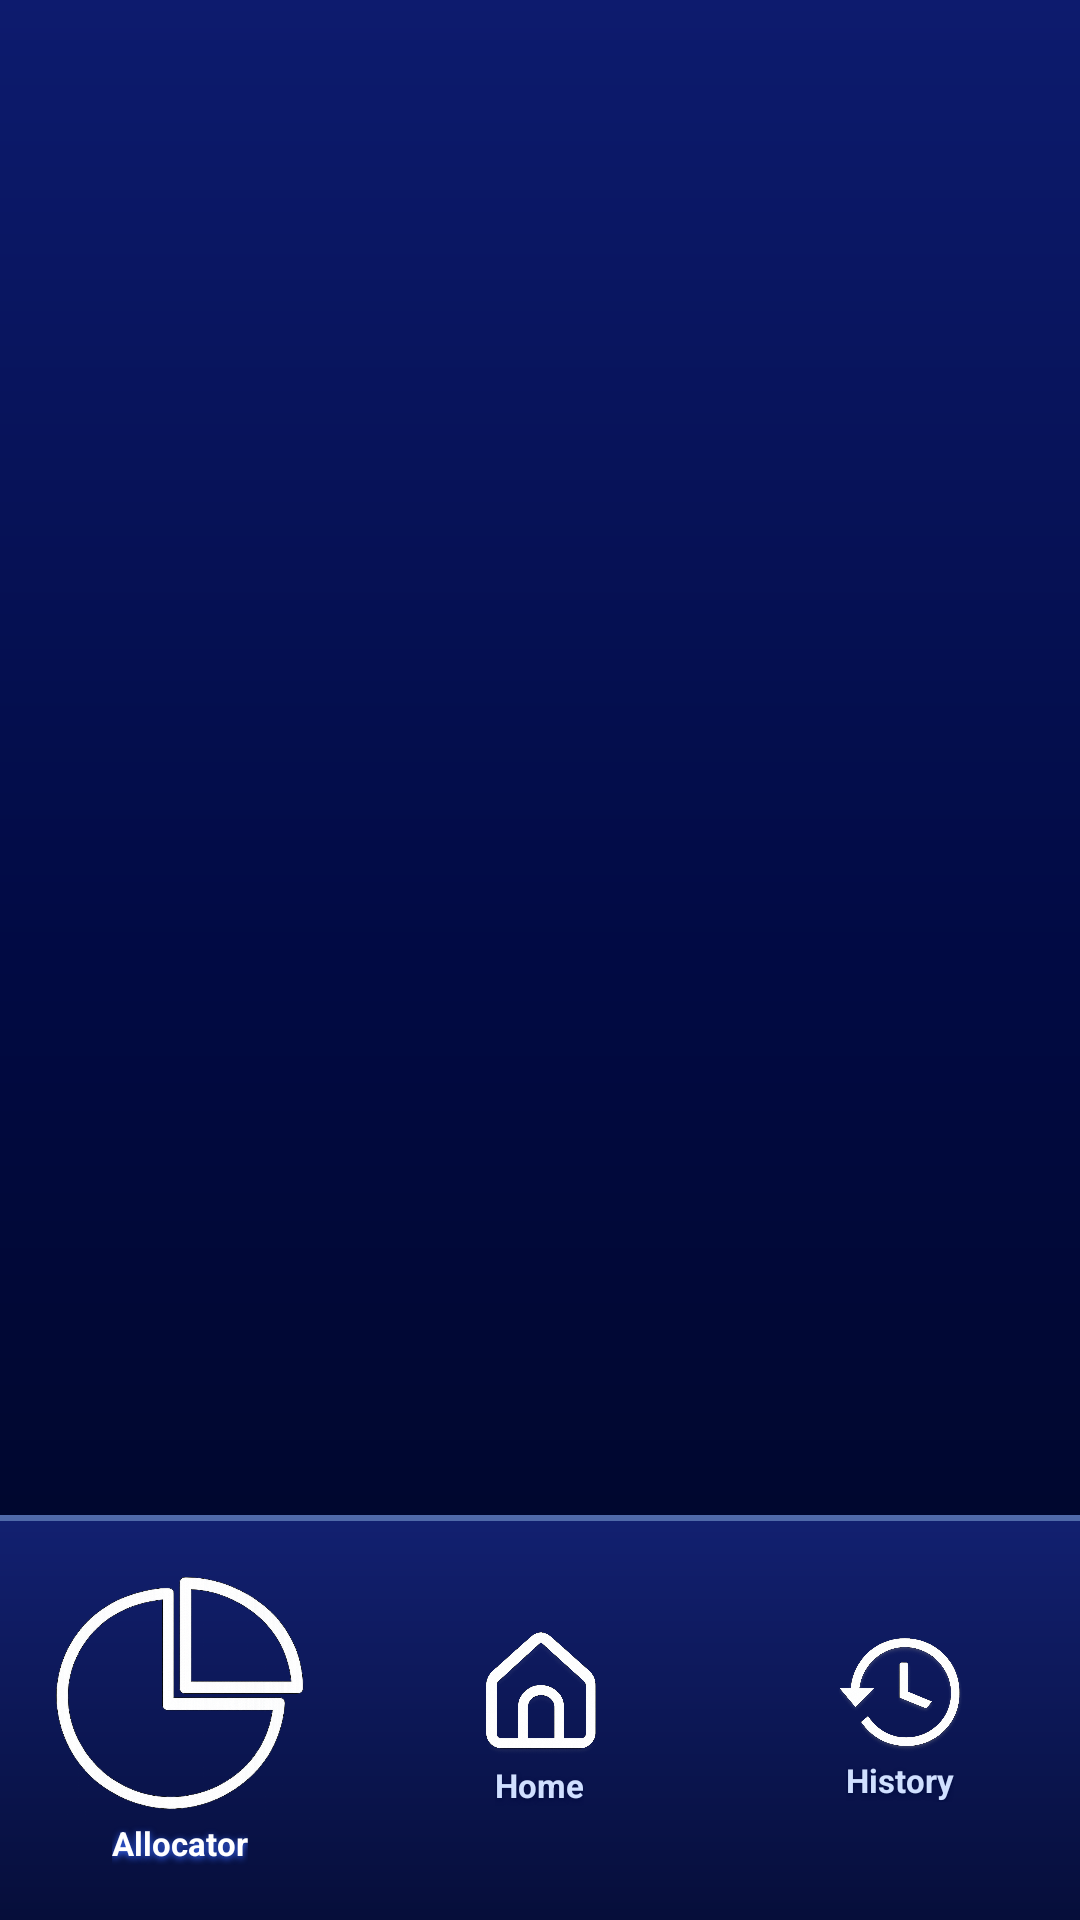

This screen was rendered from an Android layout file. Write that file and the resources it references.
<!-- AndroidManifest.xml: application theme Theme.Cashdash -->
<!-- res/layout/activity_allocator.xml -->
<?xml version="1.0" encoding="utf-8"?>
<androidx.constraintlayout.widget.ConstraintLayout
    xmlns:android="http://schemas.android.com/apk/res/android"
    xmlns:app="http://schemas.android.com/apk/res-auto"
    android:layout_width="match_parent"
    android:layout_height="match_parent"
    android:background="@drawable/bg_main_gradient">

    
    <ScrollView
        android:layout_width="0dp"
        android:layout_height="0dp"
        android:fillViewport="true"
        android:scrollbars="none"
        android:paddingLeft="18dp"
        android:paddingRight="18dp"
        android:paddingTop="0dp"
        app:layout_constraintTop_toTopOf="parent"
        app:layout_constraintBottom_toTopOf="@id/bottomNav"
        app:layout_constraintStart_toStartOf="parent"
        app:layout_constraintEnd_toEndOf="parent">

        <LinearLayout
            android:id="@+id/categoryContainer"
            android:layout_width="match_parent"
            android:layout_height="wrap_content"
            android:orientation="vertical"
            android:gravity="center_horizontal"
            android:dividerPadding="0dp"
            android:showDividers="none"
            android:layout_marginTop="-20dp"
            android:paddingBottom="150dp"
            android:dividerHeight="28dp"/>
    </ScrollView>

    
    <LinearLayout
        android:id="@+id/bottomNav"
        android:layout_width="match_parent"
        android:layout_height="135dp"
        android:orientation="horizontal"
        android:gravity="center"
        android:background="@drawable/bg_3d_bottom_nav"
        android:elevation="32dp"
        android:translationZ="20dp"
        app:layout_constraintBottom_toBottomOf="parent"
        app:layout_constraintStart_toStartOf="parent"
        app:layout_constraintEnd_toEndOf="parent">

        
        <LinearLayout
            android:id="@+id/tabAllocator"
            android:layout_width="0dp"
            android:layout_height="match_parent"
            android:layout_weight="1"
            android:gravity="center"
            android:orientation="vertical"
            android:paddingTop="10dp"
            android:paddingBottom="10dp"
            android:clickable="true"
            android:focusable="true"
            android:background="?attr/selectableItemBackground">

            <ImageView
                android:id="@+id/iconAllocator"
                android:layout_width="166dp"
                android:layout_height="84dp"
                android:src="@drawable/ic_allocator"
                android:contentDescription="Allocator"
                android:translationZ="6dp"/>

            <TextView
                android:layout_width="wrap_content"
                android:layout_height="wrap_content"
                android:text="Allocator"
                android:textColor="#FFFFFF"
                android:textSize="11sp"
                android:textStyle="bold"
                android:shadowColor="#3A6AFF"
                android:shadowDx="0"
                android:shadowDy="2"
                android:shadowRadius="6"/>
        </LinearLayout>

        
        <LinearLayout
            android:id="@+id/tabHome"
            android:layout_width="0dp"
            android:layout_height="match_parent"
            android:layout_weight="1"
            android:gravity="center"
            android:orientation="vertical"
            android:paddingTop="10dp"
            android:paddingBottom="10dp"
            android:clickable="true"
            android:focusable="true"
            android:background="?attr/selectableItemBackground">

            <ImageView
                android:id="@+id/iconHome"
                android:layout_width="42dp"
                android:layout_height="42dp"
                android:src="@drawable/ic_home"
                android:contentDescription="Home"
                android:translationZ="4dp"/>

            <TextView
                android:layout_width="wrap_content"
                android:layout_height="wrap_content"
                android:text="Home"
                android:textColor="#D0E0FF"
                android:textSize="11sp"
                android:textStyle="bold"
                android:layout_marginTop="3dp"
                android:shadowColor="#000C40"
                android:shadowDx="0"
                android:shadowDy="2"
                android:shadowRadius="4"/>
        </LinearLayout>

        
        <LinearLayout
            android:id="@+id/tabHistory"
            android:layout_width="0dp"
            android:layout_height="match_parent"
            android:layout_weight="1"
            android:gravity="center"
            android:orientation="vertical"
            android:paddingTop="10dp"
            android:paddingBottom="10dp"
            android:clickable="true"
            android:focusable="true"
            android:background="?attr/selectableItemBackground">

            <ImageView
                android:id="@+id/iconHistory"
                android:layout_width="42dp"
                android:layout_height="42dp"
                android:src="@drawable/ic_history"
                android:contentDescription="History"
                android:translationZ="4dp"/>

            <TextView
                android:layout_width="wrap_content"
                android:layout_height="wrap_content"
                android:text="History"
                android:textColor="#D0E0FF"
                android:textSize="11sp"
                android:textStyle="bold"
                android:shadowColor="#000C40"
                android:shadowDx="0"
                android:shadowDy="2"
                android:shadowRadius="4"/>
        </LinearLayout>

    </LinearLayout>

</androidx.constraintlayout.widget.ConstraintLayout>
<!-- resources referenced by this layout -->
<resources>
  <!-- drawable bg_main_gradient (drawable) -->
  <?xml version="1.0" encoding="utf-8"?>
  <shape xmlns:android="http://schemas.android.com/apk/res/android"
      android:shape="rectangle">
      <gradient
          android:startColor="#0D1B6E"
          android:centerColor="#010A43"
          android:endColor="#000520"
          android:angle="270"
          android:type="linear"/>
  </shape>
  <!-- drawable bg_glass_panel (drawable) -->
  <?xml version="1.0" encoding="utf-8"?>
  <layer-list xmlns:android="http://schemas.android.com/apk/res/android">
  
      
      <item>
          <shape android:shape="rectangle">
              <solid android:color="#F2010A3A"/> 
              <stroke
                  android:width="1dp"
                  android:color="#40FFFFFF"/>
          </shape>
      </item>
  
      
      <item
          android:left="0dp"
          android:right="120dp"
          android:top="0dp"
          android:bottom="0dp">
          <shape android:shape="rectangle">
              <gradient
                  android:startColor="#20FFFFFF"
                  android:endColor="#00FFFFFF"
                  android:angle="0"
                  android:type="linear"/>
          </shape>
      </item>
  
  </layer-list>
  <!-- drawable bg_glass_transaction (drawable) -->
  <?xml version="1.0" encoding="utf-8"?>
  <layer-list xmlns:android="http://schemas.android.com/apk/res/android">
      
      <item>
          <shape android:shape="rectangle">
              <corners android:radius="12dp" />
              <solid android:color="#25FFFFFF" />
          </shape>
      </item>
  
      
      <item
          android:bottom="1dp"
          android:left="1dp"
          android:right="1dp"
          android:top="1dp">
          <shape android:shape="rectangle">
              <corners android:radius="12dp" />
              <stroke
                  android:width="1dp"
                  android:color="#30FFFFFF" />
          </shape>
      </item>
  </layer-list>
  <!-- drawable bg_icon_dark (drawable) -->
  <?xml version="1.0" encoding="utf-8"?>
  <shape xmlns:android="http://schemas.android.com/apk/res/android">
      <solid android:color="#0C144E"/>
      <corners android:radius="18dp"/>
  </shape>
  <!-- drawable keypad_white_rounded (drawable) -->
  <shape xmlns:android="http://schemas.android.com/apk/res/android">
      <solid android:color="#0D1B4C"/>
      <corners
          android:topLeftRadius="60dp"
          android:topRightRadius="60dp"/>
  </shape>
  <!-- drawable bg_card_dark (drawable) -->
  <?xml version="1.0" encoding="utf-8"?>
  <shape xmlns:android="http://schemas.android.com/apk/res/android">
      <solid android:color="#19286F"/>
      <corners android:radius="26dp"/>
      <padding android:left="10dp" android:top="10dp" android:right="10dp" android:bottom="10dp"/>
  </shape>
  <style name="Widget.Cashdash.Button" parent="Widget.Material3.Button">
          <item name="android:textAllCaps">false</item>
          <item name="textAllCaps">false</item>
      </style>
  <style name="Widget.Cashdash.Button.TextAppearance" parent="TextAppearance.Material3.LabelLarge">
          <item name="android:textAllCaps">false</item>
          <item name="textAllCaps">false</item>
      </style>
  <style name="Widget.Cashdash.RadioButton" parent="Widget.Material3.CompoundButton.RadioButton">
          <item name="useMaterialThemeColors">false</item>
          <item name="buttonTint">@color/selector_checkbox_tint</item>
      </style>
  <style name="Widget.Cashdash.CheckBox" parent="Widget.Material3.CompoundButton.CheckBox">
          <item name="useMaterialThemeColors">false</item>
          
          <item name="buttonTint">@color/selector_checkbox_tint</item>
          
          <item name="buttonIconTint">?attr/checkboxTickColor</item>
      </style>
  <style name="CalendarDateTextAppearanceDark" parent="android:TextAppearance.DeviceDefault.Small">
          <item name="android:textColor">#FFFFFF</item>
      </style>
</resources>
